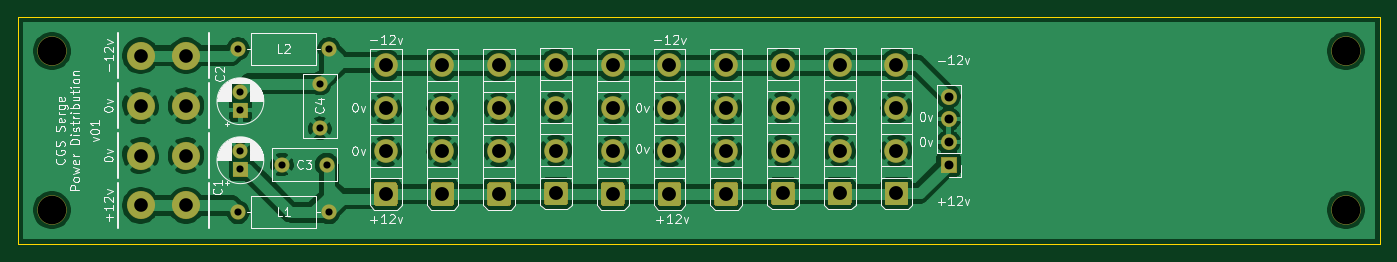
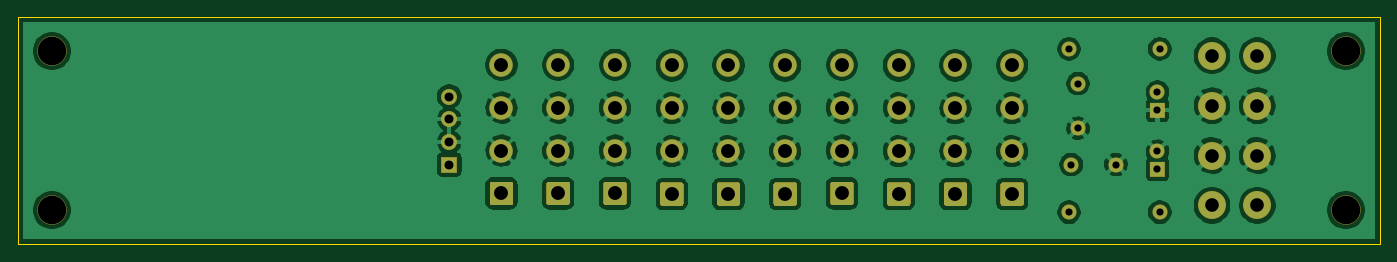
Circuit board: 8 layer files. Board 152.4 x 25.4 mm.
- bottom_copper: cgs-power-distrib-B_Cu.gbl (147814 bytes)
- bottom_mask: cgs-power-distrib-B_Mask.gbs (6842 bytes)
- bottom_silk: cgs-power-distrib-B_SilkS.gbo (480 bytes)
- outline: cgs-power-distrib-Edge_Cuts.gm1 (713 bytes)
- top_copper: cgs-power-distrib-F_Cu.gtl (136999 bytes)
- top_mask: cgs-power-distrib-F_Mask.gts (6842 bytes)
- top_silk: cgs-power-distrib-F_SilkS.gto (41612 bytes)
- drill: cgs-power-distrib.drl (1464 bytes)

=== bottom_copper: cgs-power-distrib-B_Cu.gbl (147814 bytes, source omitted) ===
=== bottom_mask: cgs-power-distrib-B_Mask.gbs (6842 bytes, source omitted) ===
=== bottom_silk: cgs-power-distrib-B_SilkS.gbo ===
%TF.GenerationSoftware,KiCad,Pcbnew,(5.1.8-0-10_14)*%
%TF.CreationDate,2021-01-31T16:02:45+00:00*%
%TF.ProjectId,cgs-power-distrib,6367732d-706f-4776-9572-2d6469737472,v01*%
%TF.SameCoordinates,Original*%
%TF.FileFunction,Legend,Bot*%
%TF.FilePolarity,Positive*%
%FSLAX46Y46*%
G04 Gerber Fmt 4.6, Leading zero omitted, Abs format (unit mm)*
G04 Created by KiCad (PCBNEW (5.1.8-0-10_14)) date 2021-01-31 16:02:45*
%MOMM*%
%LPD*%
G01*
G04 APERTURE LIST*
G04 APERTURE END LIST*
M02*

=== outline: cgs-power-distrib-Edge_Cuts.gm1 ===
%TF.GenerationSoftware,KiCad,Pcbnew,(5.1.8-0-10_14)*%
%TF.CreationDate,2021-01-31T16:02:45+00:00*%
%TF.ProjectId,cgs-power-distrib,6367732d-706f-4776-9572-2d6469737472,v01*%
%TF.SameCoordinates,Original*%
%TF.FileFunction,Profile,NP*%
%FSLAX46Y46*%
G04 Gerber Fmt 4.6, Leading zero omitted, Abs format (unit mm)*
G04 Created by KiCad (PCBNEW (5.1.8-0-10_14)) date 2021-01-31 16:02:45*
%MOMM*%
%LPD*%
G01*
G04 APERTURE LIST*
%TA.AperFunction,Profile*%
%ADD10C,0.025400*%
%TD*%
G04 APERTURE END LIST*
D10*
X101600000Y-101600000D02*
X101600000Y-76200000D01*
X254000000Y-101600000D02*
X101600000Y-101600000D01*
X254000000Y-76200000D02*
X254000000Y-101600000D01*
X101600000Y-76200000D02*
X254000000Y-76200000D01*
M02*

=== top_copper: cgs-power-distrib-F_Cu.gtl (136999 bytes, source omitted) ===
=== top_mask: cgs-power-distrib-F_Mask.gts (6842 bytes, source omitted) ===
=== top_silk: cgs-power-distrib-F_SilkS.gto (41612 bytes, source omitted) ===
=== drill: cgs-power-distrib.drl ===
M48
; DRILL file {KiCad (5.1.8-0-10_14)} date Sunday, January 31, 2021 at 04:03:21 PM
; FORMAT={-:-/ absolute / metric / decimal}
; #@! TF.CreationDate,2021-01-31T16:03:21+00:00
; #@! TF.GenerationSoftware,Kicad,Pcbnew,(5.1.8-0-10_14)
FMAT,2
METRIC
T1C0.800
T2C1.000
T3C1.524
T4C1.550
T5C3.200
%
G90
G05
T1
X126.492Y-84.614
X126.492Y-86.614
X126.492Y-91.218
X126.492Y-93.218
X126.238Y-98.044
X136.398Y-98.044
X135.382Y-83.646
X135.382Y-88.646
X126.238Y-79.756
X136.398Y-79.756
X131.144Y-92.71
X136.144Y-92.71
T2
X205.74Y-85.09
X205.74Y-87.63
X205.74Y-90.17
X205.74Y-92.71
T3
X115.316Y-80.518
X115.316Y-86.106
X115.316Y-91.694
X115.316Y-97.282
X120.396Y-80.518
X120.396Y-86.106
X120.396Y-91.694
X120.396Y-97.282
T4
X199.898Y-81.534
X199.898Y-86.334
X199.898Y-91.134
X199.898Y-95.934
X142.748Y-81.612
X142.748Y-86.412
X142.748Y-91.212
X142.748Y-96.012
X187.198Y-81.534
X187.198Y-86.334
X187.198Y-91.134
X187.198Y-95.934
X180.848Y-81.612
X180.848Y-86.412
X180.848Y-91.212
X180.848Y-96.012
X155.448Y-81.612
X155.448Y-86.412
X155.448Y-91.212
X155.448Y-96.012
X168.148Y-81.612
X168.148Y-86.412
X168.148Y-91.212
X168.148Y-96.012
X149.098Y-81.612
X149.098Y-86.412
X149.098Y-91.212
X149.098Y-96.012
X174.498Y-81.612
X174.498Y-86.412
X174.498Y-91.212
X174.498Y-96.012
X193.548Y-81.534
X193.548Y-86.334
X193.548Y-91.134
X193.548Y-95.934
X161.798Y-81.534
X161.798Y-86.334
X161.798Y-91.134
X161.798Y-95.934
T5
X250.19Y-97.79
X105.41Y-97.79
X250.19Y-80.01
X105.41Y-80.01
T0
M30

